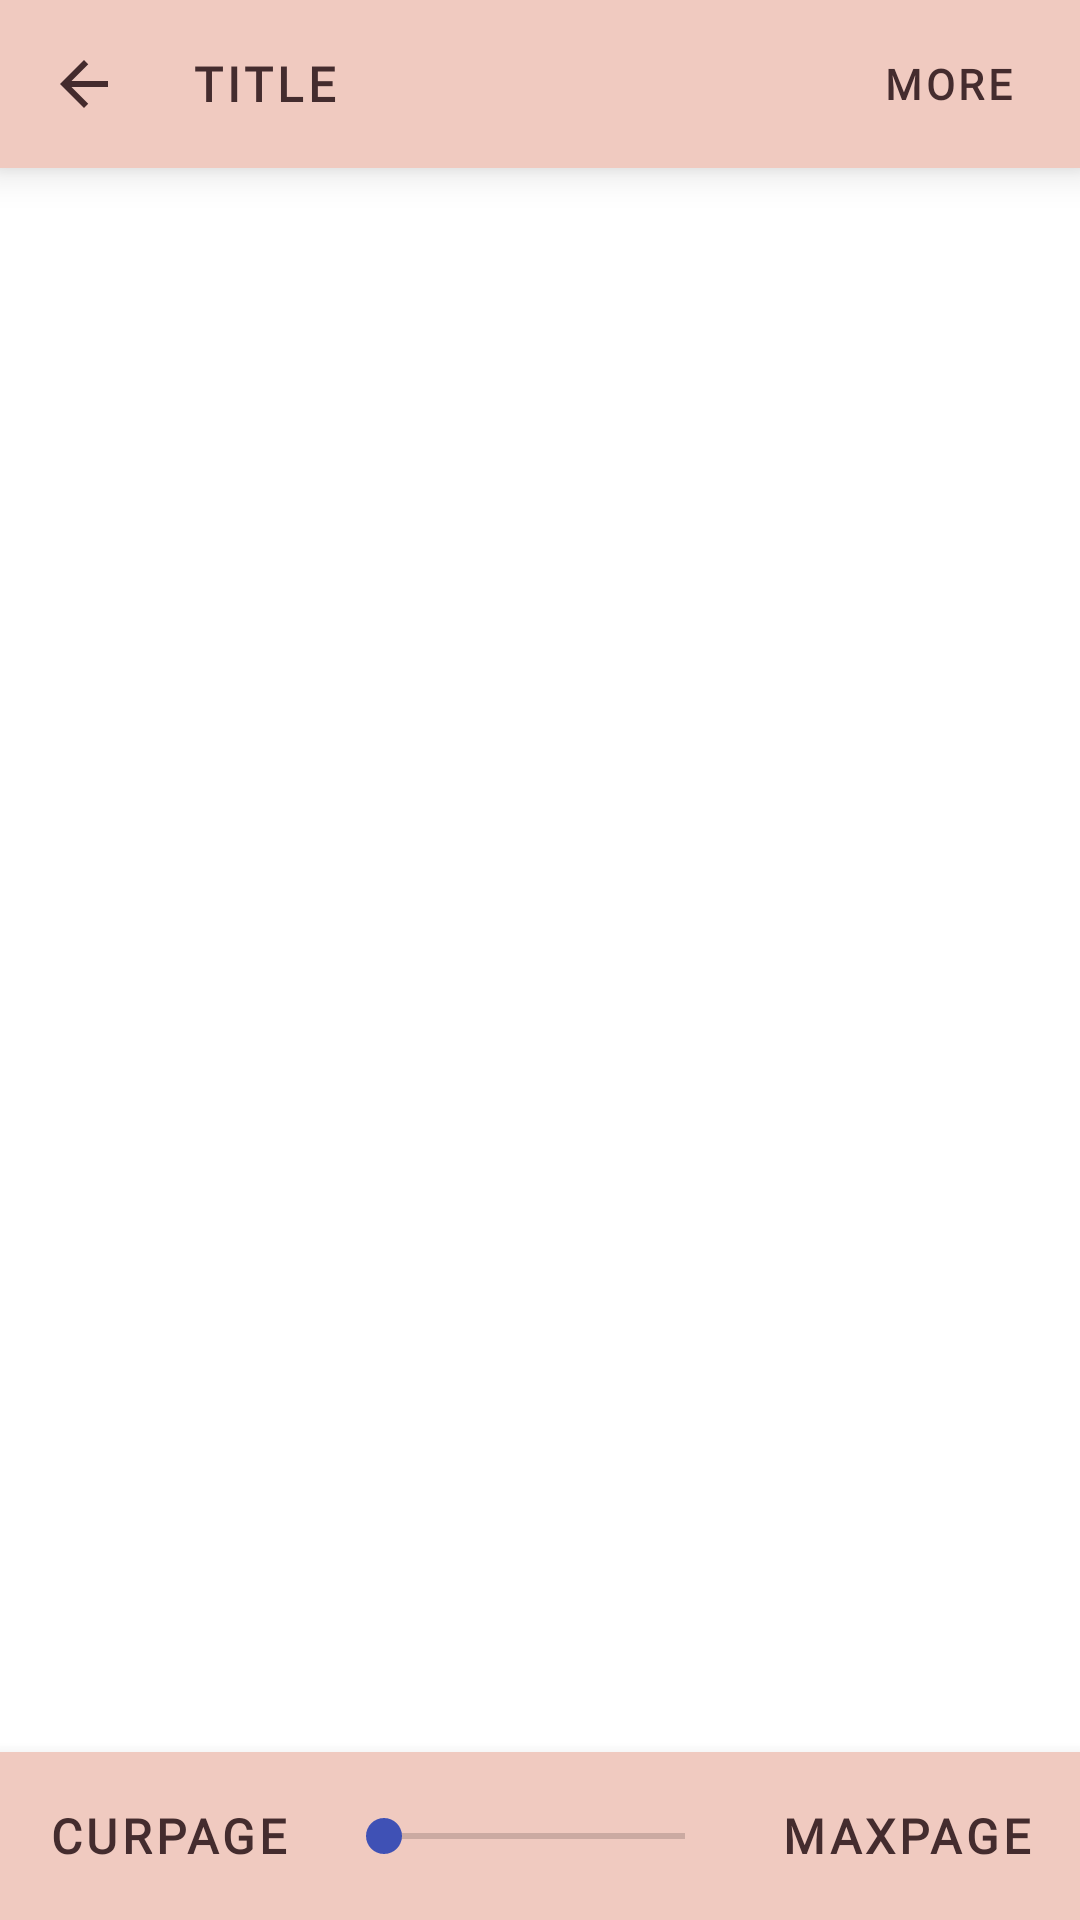

Layout XML and referenced resources for this Android screen:
<!-- AndroidManifest.xml: application theme AppTheme -->
<!-- res/layout/layout_reader_actions.xml -->
<?xml version="1.0" encoding="utf-8"?>
<androidx.constraintlayout.widget.ConstraintLayout xmlns:android="http://schemas.android.com/apk/res/android"
    xmlns:app="http://schemas.android.com/apk/res-auto"
    android:id="@+id/reader_actions_layout"
    android:layout_width="match_parent"
    android:layout_height="match_parent">

    <LinearLayout
        android:layout_width="0dp"
        android:layout_height="?attr/actionBarSize"
        android:background="@color/colorPrimaryDark"
        android:elevation="8dp"
        android:orientation="horizontal"
        app:layout_constraintEnd_toEndOf="parent"
        app:layout_constraintStart_toStartOf="parent"
        app:layout_constraintTop_toTopOf="parent">

        <ImageButton
            android:contentDescription="@string/app_name"
            android:id="@+id/ib_reader_back"
            style="@style/Widget.MaterialComponents.Button.TextButton"
            android:layout_width="?attr/actionBarSize"
            android:layout_height="?attr/actionBarSize"
            android:foreground="?attr/selectableItemBackground"
            app:srcCompat="@drawable/ic_arrow_back_24" />

        <TextView
            android:id="@+id/tv_reader_title"
            android:layout_width="0dp"
            android:layout_height="match_parent"
            android:layout_weight="1"
            android:gravity="center_vertical"
            android:maxLines="1"
            android:padding="8dp"
            android:text="@string/string_reader_title_text"
            android:textAppearance="@style/ToolbarTitleTextStyle"
            android:textColor="@color/colorBlackText" />

        <Button
            android:id="@+id/btn_reader_more_actions"
            style="@style/Widget.MaterialComponents.Button.TextButton"
            android:foreground="?attr/selectableItemBackground"
            android:layout_width="wrap_content"
            android:layout_height="match_parent"
            android:fontFamily="@font/rubik"
            android:gravity="center"
            android:padding="8dp"
            android:text="@string/string_reader_more_actions_text"
            android:textColor="@color/colorBlackText"
            android:textStyle="bold" />

    </LinearLayout>

    <LinearLayout
        android:layout_width="0dp"
        android:layout_height="?attr/actionBarSize"
        android:background="@color/colorPrimaryDark"
        android:elevation="8dp"
        android:orientation="horizontal"
        app:layout_constraintBottom_toBottomOf="parent"
        app:layout_constraintEnd_toEndOf="parent"
        app:layout_constraintStart_toStartOf="parent">

        <TextView
            android:id="@+id/tv_seekbar_cur_page"
            android:layout_width="wrap_content"
            android:layout_height="match_parent"
            android:gravity="center"
            android:padding="16dp"
            android:text="@string/string_seekbar_cur_page_text"
            android:textAppearance="@style/ToolbarTitleTextStyle"
            android:textColor="@color/colorBlackText" />

        <SeekBar
            android:id="@+id/sb_reader_progress"
            android:layout_width="0dp"
            android:layout_height="match_parent"
            android:layout_gravity="center_vertical"
            android:layout_weight="1" />

        <TextView
            android:id="@+id/tv_seekbar_max_page"
            android:layout_width="wrap_content"
            android:layout_height="match_parent"
            android:gravity="center"
            android:padding="16dp"
            android:text="@string/string_seekbar_max_page"
            android:textAppearance="@style/ToolbarTitleTextStyle"
            android:textColor="@color/colorBlackText" />

    </LinearLayout>

</androidx.constraintlayout.widget.ConstraintLayout>
<!-- resources referenced by this layout -->
<resources>
  <color name="colorBlackText">#442c2e</color>
  <color name="colorPrimaryDark">#f0cac0</color>
  <!-- drawable ic_arrow_back_24 (drawable) -->
  <vector xmlns:android="http://schemas.android.com/apk/res/android"
      android:width="24dp"
      android:height="24dp"
      android:autoMirrored="true"
      android:tint="@color/colorBlackIcon"
      android:viewportWidth="24"
      android:viewportHeight="24">
      <path
          android:fillColor="@android:color/white"
          android:pathData="M20,11H7.83l5.59,-5.59L12,4l-8,8 8,8 1.41,-1.41L7.83,13H20v-2z" />
  </vector>
  <string name="app_name">YuriHome</string>
  <string name="string_reader_more_actions_text">More</string>
  <string name="string_reader_title_text">Title</string>
  <string name="string_seekbar_cur_page_text">curPage</string>
  <string name="string_seekbar_max_page">maxPage</string>
  <style name="ToolbarTitleTextStyle" parent="TextAppearance.MaterialComponents.Button">
          <item name="android:textStyle">bold</item>
          <item name="fontFamily">@font/rubik</item>
          <item name="android:textSize">16sp</item>
      </style>
  <style name="AppTheme" parent="Theme.MaterialComponents.Light.NoActionBar">
          
          <item name="colorPrimary">@color/colorPrimary</item>
          <item name="colorPrimaryDark">@color/colorPrimaryDark</item>
          <item name="colorAccent">@color/colorAccent</item>
      </style>
  <color name="colorBlackIcon">#442b2d</color>
  <color name="colorPrimary">#fedbd0</color>
  <color name="colorAccent">#ff3f51b5</color>
</resources>
